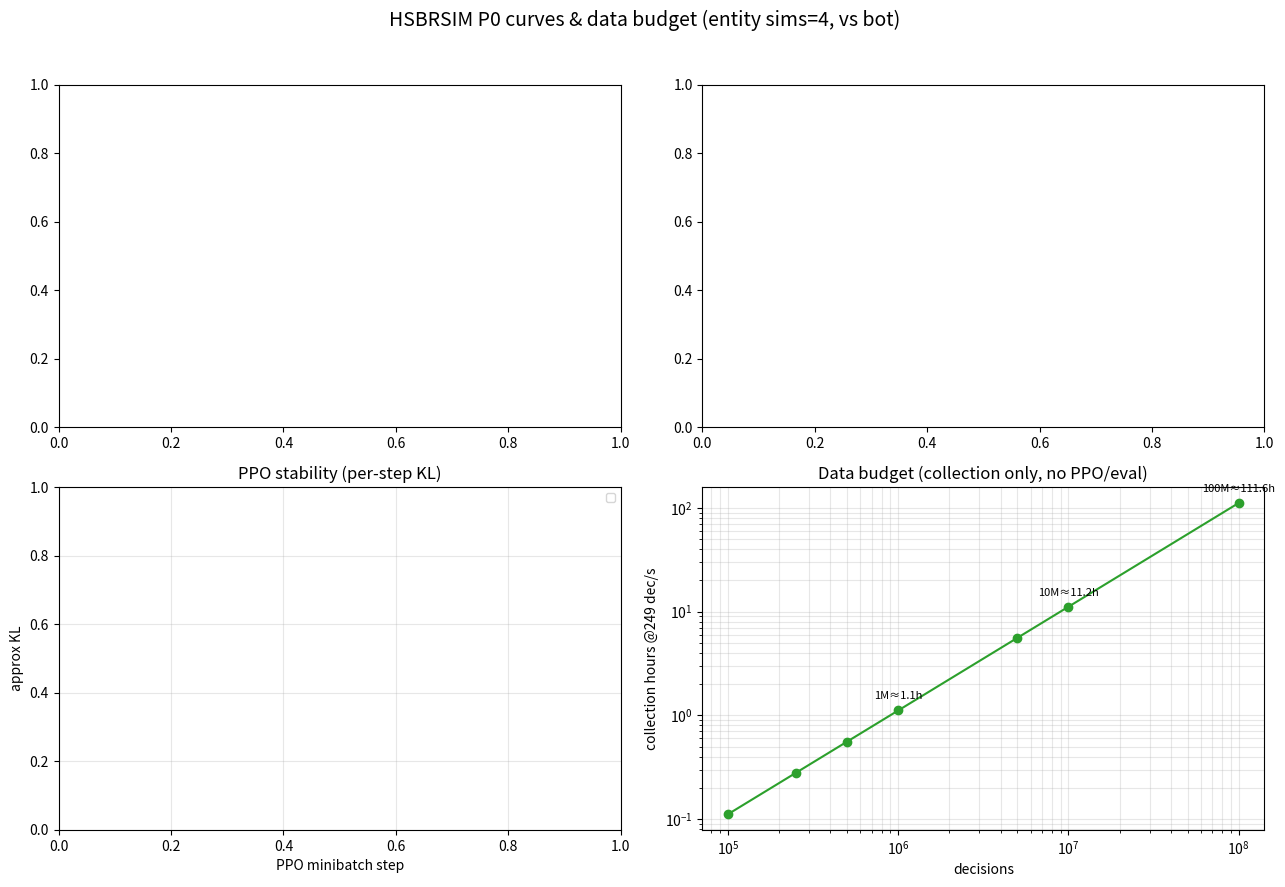

This chart was generated by the following Python code:
#!/usr/bin/env python3
"""绘制 BC / C0 / PPO / 数据预算曲线（当前实验快照）。

输入默认是本次会话的路径；不存在则跳过对应面板。
"""

from __future__ import annotations

import argparse
import json
import os
import re
from typing import Any, Dict, List

import matplotlib
matplotlib.use("Agg")
import matplotlib.pyplot as plt
import numpy as np


def _bc_points(paths: List[str]) -> List[Dict[str, Any]]:
    out = []
    for p in paths:
        if not os.path.isfile(p):
            continue
        d = json.load(open(p, encoding="utf-8"))
        ep = d.get("epochs") or []
        if not ep:
            continue
        out.append({"path": p, "samples": int(d.get("samples") or d.get("model_states") or 0),
                    "top1": float(ep[-1].get("top1", 0.0)),
                    "loss": float(ep[-1].get("loss", 0.0))})
    return sorted(out, key=lambda x: x["samples"])


def _ppo_steps(path: str) -> List[Dict[str, float]]:
    out = []
    if not os.path.isfile(path):
        return out
    pat = re.compile(r"\[ppo\] step (\d+) .*?policy=([-\d.]+) value=([-\d.]+) kl=([-\d.]+)")
    for line in open(path, encoding="utf-8", errors="ignore"):
        m = pat.search(line)
        if m:
            out.append({"step": int(m.group(1)), "policy": float(m.group(2)),
                        "value": float(m.group(3)), "kl": float(m.group(4))})
    return out


def main() -> int:
    ap = argparse.ArgumentParser()
    ap.add_argument("--out", default="runs/plots/training_curves.png")
    args = ap.parse_args()
    bc_paths = ["/tmp/entity_bc/report.json", "/tmp/entity_bc100k/report.json",
                "/tmp/entity_bc500k/report.json"]
    c0_paths = ["/tmp/c0_bc_smoke.json", "/tmp/c0_bc100k_smoke.json",
                "/tmp/c0_bc500k_smoke.json", "/tmp/c0_bcppo_smoke.json",
                "/tmp/c0_dagger_smoke.json", "/tmp/c0_bcppo2_smoke.json",
                "/tmp/c0_best_512.json"]
    logs = [("sims4 50k", "/tmp/e50ks4.log"),
            ("BC+PPO", "/tmp/bcppo.log"),
            ("seed2", "runs/az_entity_3seed/seed2.log")]
    bc = _bc_points(bc_paths)
    c0 = []
    for p in c0_paths:
        if not os.path.isfile(p):
            continue
        d = json.load(open(p, encoding="utf-8"))
        r = ((d.get("panels") or [{}])[0] if d.get("panels") else d.get("panel0") or {})
        if r.get("model_mean_rank") is None:
            continue
        c0.append({"path": p, "n": r.get("n"), "mean": r["model_mean_rank"],
                   "bot": r.get("bot_mean_rank"), "top4": r.get("model_top4"),
                   "lo": r.get("ci_low"), "hi": r.get("ci_high")})

    fig, axes = plt.subplots(2, 2, figsize=(13, 9))
    ax = axes[0, 0]
    if bc:
        x = [b["samples"] for b in bc]
        y = [b["top1"] for b in bc]
        ax.plot(x, y, "o-", color="#1f77b4")
        for b in bc:
            ax.annotate(f"{b['samples']//1000}k", (b["samples"], b["top1"]),
                        textcoords="offset points", xytext=(0, 8), ha="center", fontsize=8)
        ax.set_xscale("log")
        ax.set_xlabel("BC samples")
        ax.set_ylabel("top1 vs bot action")
        ax.set_title("BC cold start: samples vs top1")
        ax.grid(alpha=.3)

    ax = axes[0, 1]
    if c0:
        labels = [os.path.basename(c["path"]).replace("c0_", "").replace("_smoke.json", "") for c in c0]
        ys = [c["mean"] for c in c0]
        xs = np.arange(len(c0))
        ax.scatter(xs, ys, color="#d62728", zorder=3)
        for x, c in zip(xs, c0):
            ax.annotate(f"n={c.get('n')}", (x, c["mean"]), textcoords="offset points",
                        xytext=(0, 8), ha="center", fontsize=7)
        bot = np.mean([c["bot"] for c in c0 if c.get("bot")])
        ax.axhline(bot, ls="--", color="gray", label=f"bot≈{bot:.2f}")
        ax.set_xticks(xs)
        ax.set_xticklabels(labels, rotation=35, ha="right", fontsize=8)
        ax.invert_yaxis()
        ax.set_ylabel("mean rank (lower is better)")
        ax.set_title("C0 eval: mean rank (paired CI in docs)")
        ax.legend(fontsize=8)
        ax.grid(alpha=.3)

    ax = axes[1, 0]
    for name, path in logs:
        st = _ppo_steps(path)
        if st:
            ax.plot([s["step"] for s in st], [s["kl"] for s in st], label=name)
    ax.set_xlabel("PPO minibatch step")
    ax.set_ylabel("approx KL")
    ax.set_title("PPO stability (per-step KL)")
    ax.legend(fontsize=8)
    ax.grid(alpha=.3)

    ax = axes[1, 1]
    dec = np.array([1e5, 2.5e5, 5e5, 1e6, 5e6, 1e7, 1e8])
    sec = dec / 249.0
    ax.plot(dec, sec / 3600.0, "o-", color="#2ca02c")
    ax.set_xscale("log")
    ax.set_yscale("log")
    ax.set_xlabel("decisions")
    ax.set_ylabel("collection hours @249 dec/s")
    ax.set_title("Data budget (collection only, no PPO/eval)")
    for d, s in [(1e6, 1e6/249/3600), (1e7, 1e7/249/3600), (1e8, 1e8/249/3600)]:
        ax.annotate(f"{d/1e6:.0f}M≈{s:.1f}h", (d, s), textcoords="offset points",
                    xytext=(0, 8), ha="center", fontsize=8)
    ax.grid(alpha=.3, which="both")

    fig.suptitle("HSBRSIM P0 curves & data budget (entity sims=4, vs bot)", fontsize=14)
    fig.tight_layout(rect=[0, 0, 1, 0.96])
    os.makedirs(os.path.dirname(os.path.abspath(args.out)) or ".", exist_ok=True)
    fig.savefig(args.out, dpi=160)
    print(args.out)
    return 0


if __name__ == "__main__":
    raise SystemExit(main())
